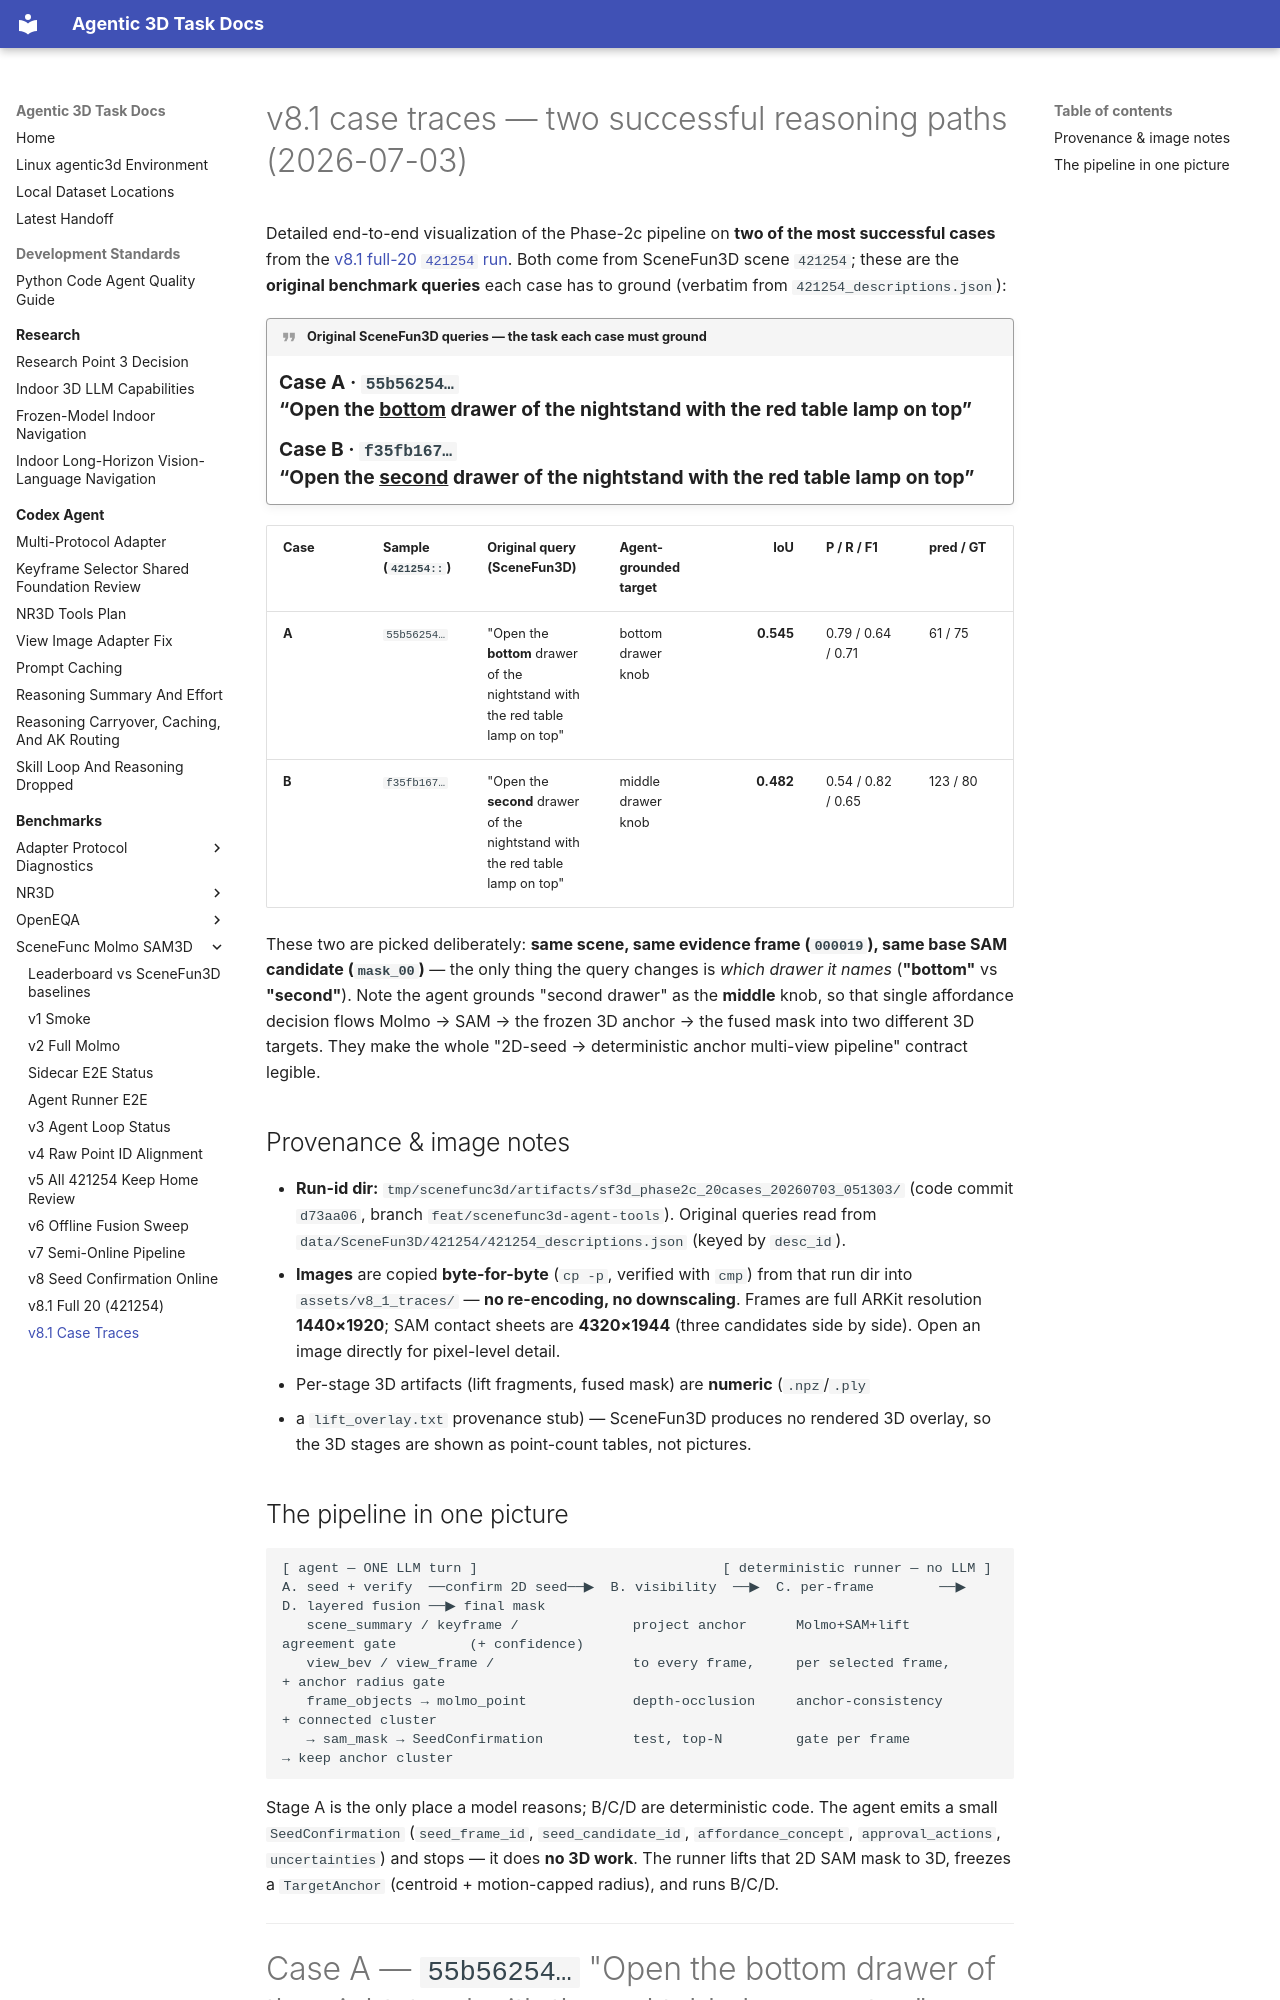

repository: yruns/agentic-3d-task · page: benchmark/scenefunc_molmo_sam3d/v8_1_case_traces_20260703/index.html · generator: mkdocs

# v8.1 case traces — two successful reasoning paths (2026-07-03)

Detailed end-to-end visualization of the Phase-2c pipeline on **two of the most
successful cases** from the [v8.1 full-20 `421254` run](v8_1_full20_421254_20260703.md).
Both come from SceneFun3D scene `421254`; these are the **original benchmark queries**
each case has to ground (verbatim from `421254_descriptions.json`):

!!! quote "Original SceneFun3D queries — the task each case must ground"

    <p style="font-size: 1.5em; font-weight: 700; line-height: 1.4; margin: 0.4em 0;">Case A · <code>55b56254…</code><br>“Open the <u>bottom</u> drawer of the nightstand with the red table lamp on top”</p>

    <p style="font-size: 1.5em; font-weight: 700; line-height: 1.4; margin: 0.4em 0;">Case B · <code>f35fb167…</code><br>“Open the <u>second</u> drawer of the nightstand with the red table lamp on top”</p>

| Case | Sample (`421254::`) | Original query (SceneFun3D) | Agent-grounded target | IoU | P / R / F1 | pred / GT |
|---|---|---|---|---:|---|---|
| **A** | `55b56254…` | "Open the **bottom** drawer of the nightstand with the red table lamp on top" | bottom drawer knob | **0.545** | 0.79 / 0.64 / 0.71 | 61 / 75 |
| **B** | `f35fb167…` | "Open the **second** drawer of the nightstand with the red table lamp on top" | middle drawer knob | **0.482** | 0.54 / 0.82 / 0.65 | 123 / 80 |

These two are picked deliberately: **same scene, same evidence frame (`000019`),
same base SAM candidate (`mask_00`)** — the only thing the query changes is *which
drawer it names* (**"bottom"** vs **"second"**). Note the agent grounds "second
drawer" as the **middle** knob, so that single affordance decision flows
Molmo → SAM → the frozen 3D anchor → the fused mask into two different 3D targets.
They make the whole "2D-seed → deterministic anchor multi-view pipeline" contract legible.
